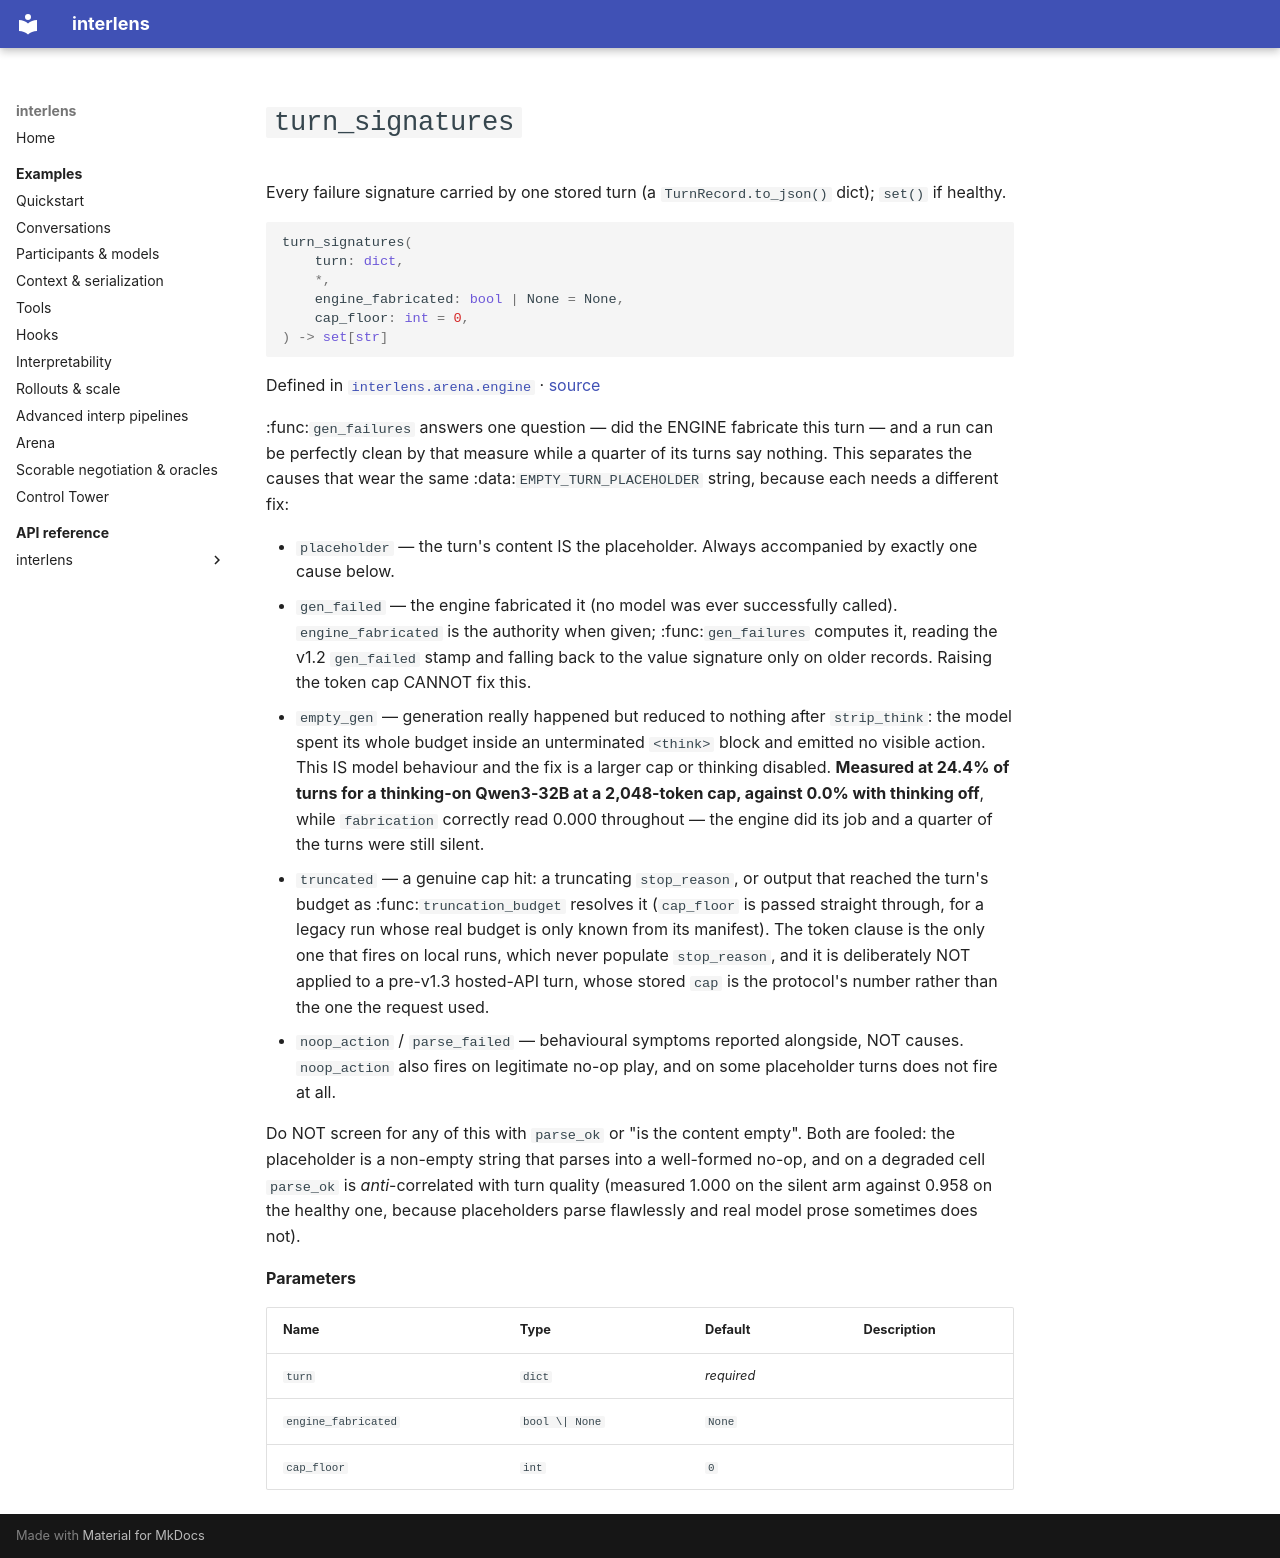

repository: Sid-MB/interlens · page: reference/interlens/arena/engine/turn_signatures/index.html · generator: mkdocs

# `turn_signatures`

Every failure signature carried by one stored turn (a `TurnRecord.to_json()` dict); `set()` if healthy.

```python
turn_signatures(
	turn: dict,
	*,
	engine_fabricated: bool | None = None,
	cap_floor: int = 0,
) -> set[str]
```

Defined in [`interlens.arena.engine`](index.md) · [source](https://github.com/Sid-MB/interlens/blob/main/src/interlens/arena/engine.py#L248-L293)

:func:`gen_failures` answers one question — did the ENGINE fabricate this turn — and a run can be perfectly
clean by that measure while a quarter of its turns say nothing. This separates the causes that wear the same
:data:`EMPTY_TURN_PLACEHOLDER` string, because each needs a different fix:

- `placeholder` — the turn's content IS the placeholder. Always accompanied by exactly one cause below.
- `gen_failed` — the engine fabricated it (no model was ever successfully called). `engine_fabricated`
  is the authority when given; :func:`gen_failures` computes it, reading the v1.2 `gen_failed` stamp and
  falling back to the value signature only on older records. Raising the token cap CANNOT fix this.
- `empty_gen` — generation really happened but reduced to nothing after `strip_think`: the model spent
  its whole budget inside an unterminated `<think>` block and emitted no visible action. This IS model
  behaviour and the fix is a larger cap or thinking disabled. **Measured at 24.4% of turns for a thinking-on
  Qwen3-32B at a 2,048-token cap, against 0.0% with thinking off**, while `fabrication` correctly read
  0.000 throughout — the engine did its job and a quarter of the turns were still silent.
- `truncated` — a genuine cap hit: a truncating `stop_reason`, or output that reached the turn's budget as
  :func:`truncation_budget` resolves it (`cap_floor` is passed straight through, for a legacy run whose real
  budget is only known from its manifest). The token clause is the only one that fires on local runs, which
  never populate `stop_reason`, and it is deliberately NOT applied to a pre-v1.3 hosted-API turn, whose
  stored `cap` is the protocol's number rather than the one the request used.
- `noop_action` / `parse_failed` — behavioural symptoms reported alongside, NOT causes. `noop_action`
  also fires on legitimate no-op play, and on some placeholder turns does not fire at all.

Do NOT screen for any of this with `parse_ok` or "is the content empty". Both are fooled: the placeholder
is a non-empty string that parses into a well-formed no-op, and on a degraded cell `parse_ok` is
*anti*-correlated with turn quality (measured 1.000 on the silent arm against 0.958 on the healthy one,
because placeholders parse flawlessly and real model prose sometimes does not).

**Parameters**

| Name | Type | Default | Description |
|---|---|---|---|
| `turn` | `dict` | *required* |  |
| `engine_fabricated` | `bool \| None` | `None` |  |
| `cap_floor` | `int` | `0` |  |
